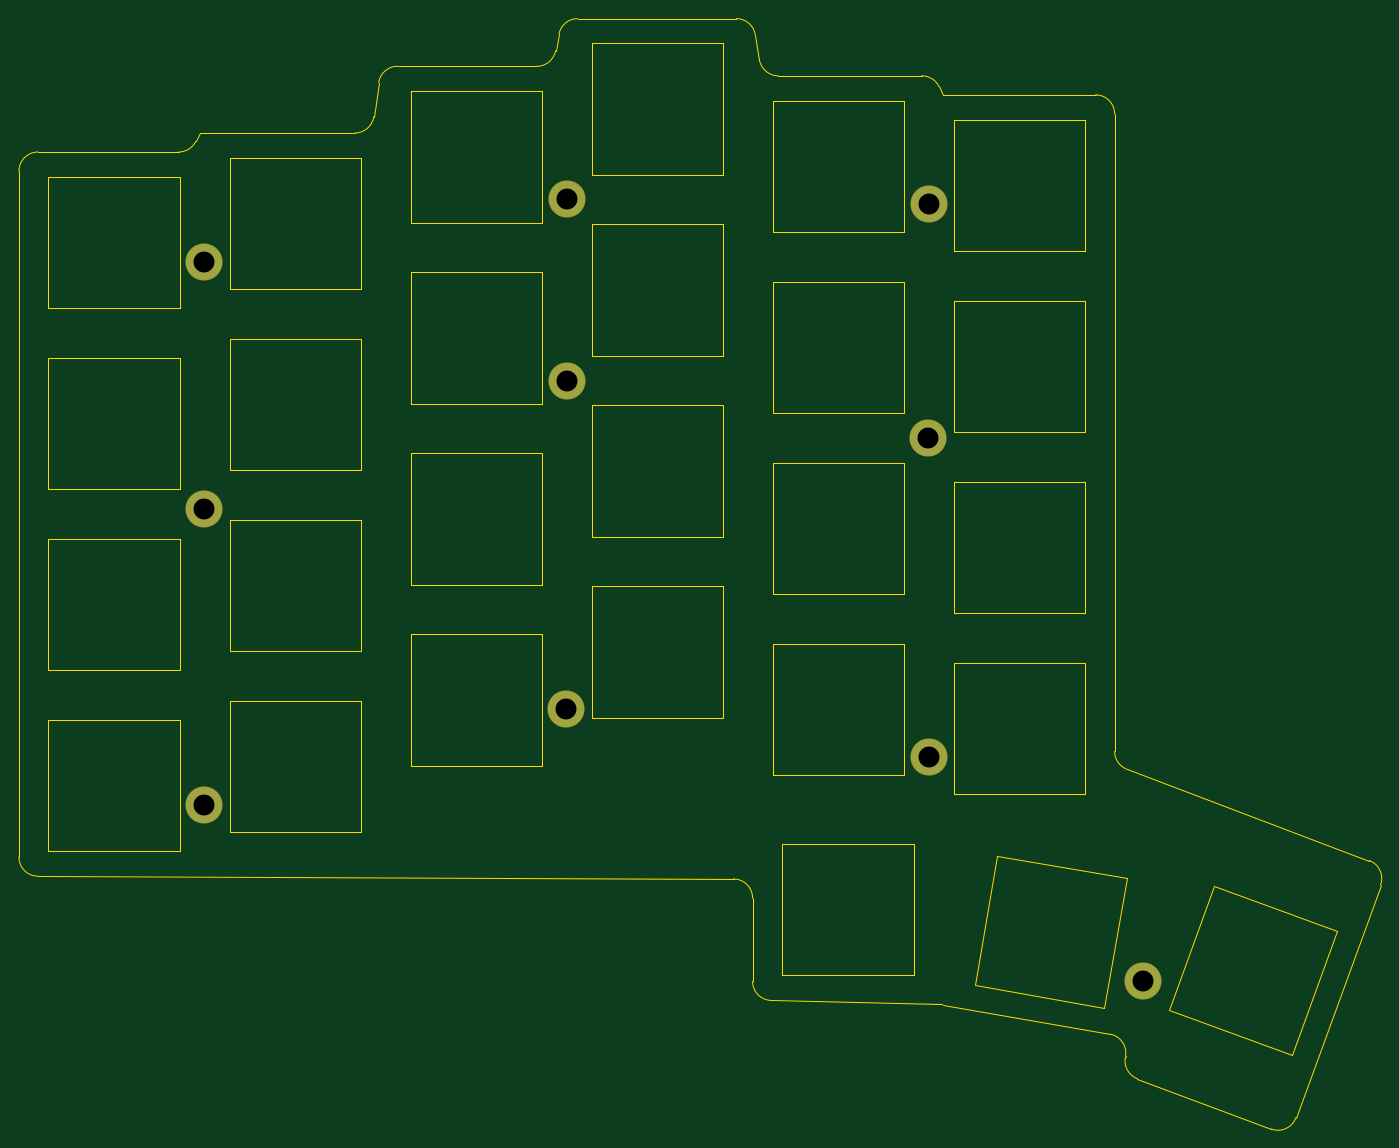
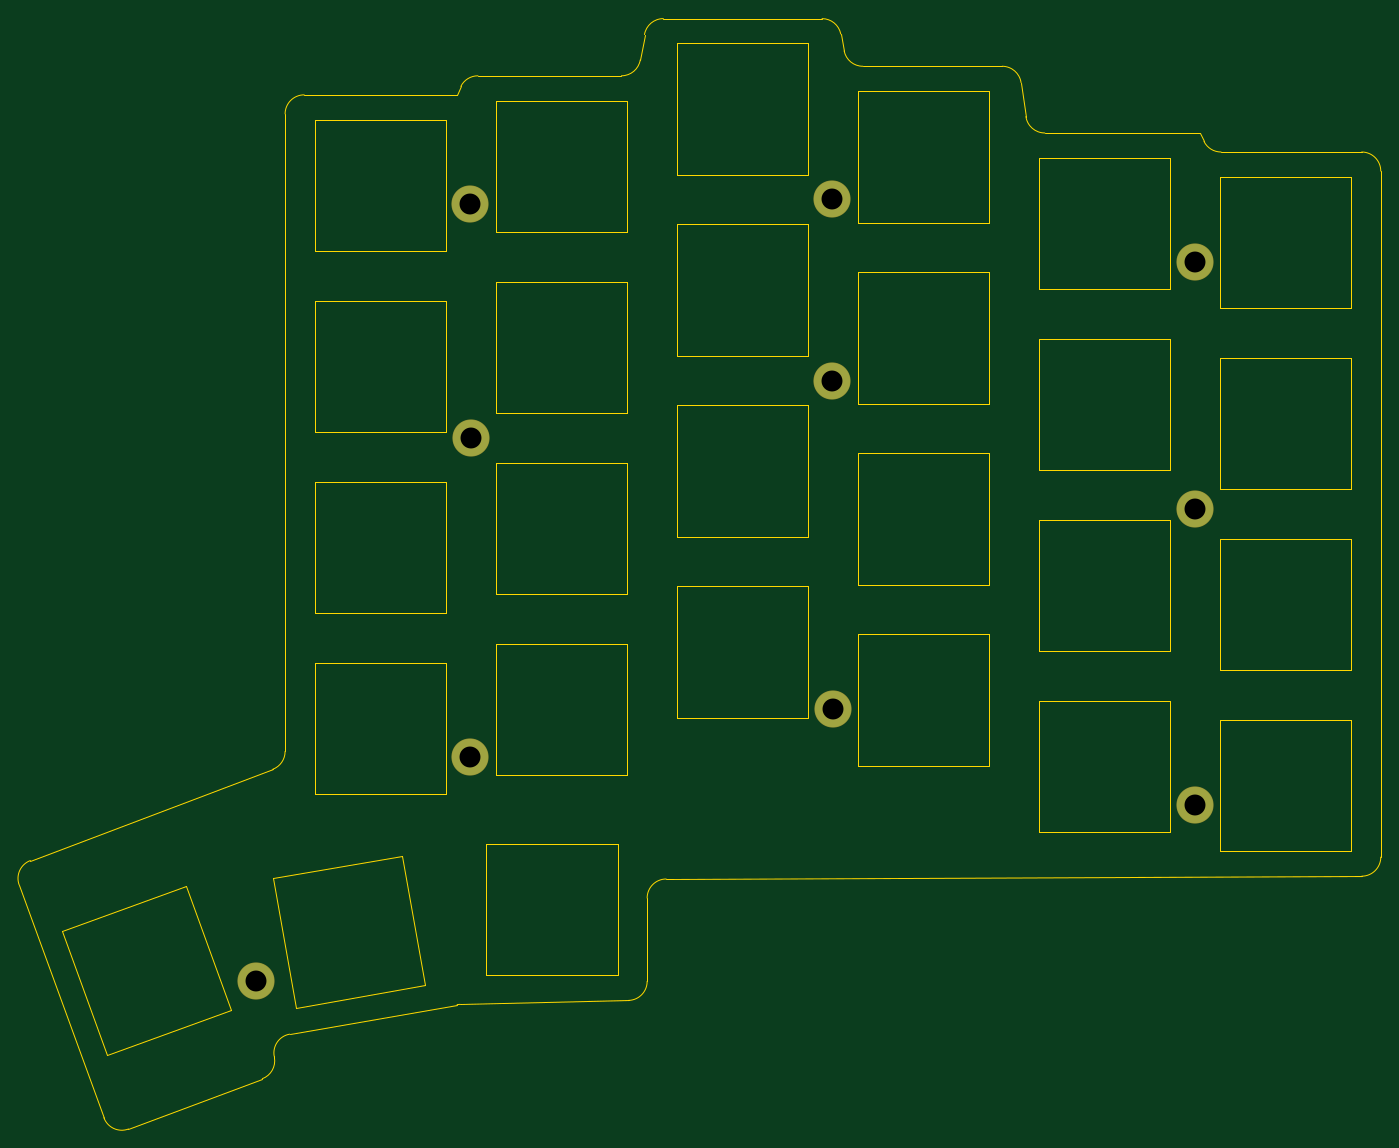
Circuit board: 11 layer files. Board 142.9 x 116.5 mm.
- bottom_copper: switchplate-B_Cu.gbr (1094 bytes)
- bottom_mask: switchplate-B_Mask.gbr (957 bytes)
- paste: switchplate-B_Paste.gbr (500 bytes)
- bottom_silk: switchplate-B_Silkscreen.gbr (501 bytes)
- outline: switchplate-Edge_Cuts.gbr (8650 bytes)
- top_copper: switchplate-F_Cu.gbr (1094 bytes)
- top_mask: switchplate-F_Mask.gbr (957 bytes)
- paste: switchplate-F_Paste.gbr (500 bytes)
- top_silk: switchplate-F_Silkscreen.gbr (501 bytes)
- drill: switchplate-NPTH.drl (309 bytes)
- drill: switchplate-PTH.drl (526 bytes)

=== bottom_copper: switchplate-B_Cu.gbr ===
%TF.GenerationSoftware,KiCad,Pcbnew,8.0.5-8.0.5-0~ubuntu20.04.1*%
%TF.CreationDate,2024-10-07T16:44:29+02:00*%
%TF.ProjectId,switchplate,73776974-6368-4706-9c61-74652e6b6963,v1.0.0*%
%TF.SameCoordinates,Original*%
%TF.FileFunction,Copper,L2,Bot*%
%TF.FilePolarity,Positive*%
%FSLAX46Y46*%
G04 Gerber Fmt 4.6, Leading zero omitted, Abs format (unit mm)*
G04 Created by KiCad (PCBNEW 8.0.5-8.0.5-0~ubuntu20.04.1) date 2024-10-07 16:44:29*
%MOMM*%
%LPD*%
G01*
G04 APERTURE LIST*
%TA.AperFunction,ComponentPad*%
%ADD10C,3.800000*%
%TD*%
G04 APERTURE END LIST*
D10*
%TO.P,H1,*%
%TO.N,*%
X185550000Y-89000000D03*
%TD*%
%TO.P,H2,*%
%TO.N,*%
X109450000Y-95000000D03*
%TD*%
%TO.P,H3,*%
%TO.N,*%
X109450000Y-152000000D03*
%TD*%
%TO.P,H4,*%
%TO.N,*%
X185550000Y-147000000D03*
%TD*%
%TO.P,H5,*%
%TO.N,*%
X147550000Y-107550000D03*
%TD*%
%TO.P,H6,*%
%TO.N,*%
X147450000Y-142000000D03*
%TD*%
%TO.P,H7,*%
%TO.N,*%
X208012759Y-170538758D03*
%TD*%
%TO.P,H8,*%
%TO.N,*%
X109450000Y-120920000D03*
%TD*%
%TO.P,H9,*%
%TO.N,*%
X147550000Y-88450000D03*
%TD*%
%TO.P,H10,*%
%TO.N,*%
X185450000Y-113550000D03*
%TD*%
M02*

=== bottom_mask: switchplate-B_Mask.gbr ===
%TF.GenerationSoftware,KiCad,Pcbnew,8.0.5-8.0.5-0~ubuntu20.04.1*%
%TF.CreationDate,2024-10-07T16:44:29+02:00*%
%TF.ProjectId,switchplate,73776974-6368-4706-9c61-74652e6b6963,v1.0.0*%
%TF.SameCoordinates,Original*%
%TF.FileFunction,Soldermask,Bot*%
%TF.FilePolarity,Negative*%
%FSLAX46Y46*%
G04 Gerber Fmt 4.6, Leading zero omitted, Abs format (unit mm)*
G04 Created by KiCad (PCBNEW 8.0.5-8.0.5-0~ubuntu20.04.1) date 2024-10-07 16:44:29*
%MOMM*%
%LPD*%
G01*
G04 APERTURE LIST*
%ADD10C,3.900000*%
G04 APERTURE END LIST*
D10*
%TO.C,H1*%
X185550000Y-89000000D03*
%TD*%
%TO.C,H2*%
X109450000Y-95000000D03*
%TD*%
%TO.C,H3*%
X109450000Y-152000000D03*
%TD*%
%TO.C,H4*%
X185550000Y-147000000D03*
%TD*%
%TO.C,H5*%
X147550000Y-107550000D03*
%TD*%
%TO.C,H6*%
X147450000Y-142000000D03*
%TD*%
%TO.C,H7*%
X208012759Y-170538758D03*
%TD*%
%TO.C,H8*%
X109450000Y-120920000D03*
%TD*%
%TO.C,H9*%
X147550000Y-88450000D03*
%TD*%
%TO.C,H10*%
X185450000Y-113550000D03*
%TD*%
M02*

=== paste: switchplate-B_Paste.gbr ===
%TF.GenerationSoftware,KiCad,Pcbnew,8.0.5-8.0.5-0~ubuntu20.04.1*%
%TF.CreationDate,2024-10-07T16:44:29+02:00*%
%TF.ProjectId,switchplate,73776974-6368-4706-9c61-74652e6b6963,v1.0.0*%
%TF.SameCoordinates,Original*%
%TF.FileFunction,Paste,Bot*%
%TF.FilePolarity,Positive*%
%FSLAX46Y46*%
G04 Gerber Fmt 4.6, Leading zero omitted, Abs format (unit mm)*
G04 Created by KiCad (PCBNEW 8.0.5-8.0.5-0~ubuntu20.04.1) date 2024-10-07 16:44:29*
%MOMM*%
%LPD*%
G01*
G04 APERTURE LIST*
G04 APERTURE END LIST*
M02*

=== bottom_silk: switchplate-B_Silkscreen.gbr ===
%TF.GenerationSoftware,KiCad,Pcbnew,8.0.5-8.0.5-0~ubuntu20.04.1*%
%TF.CreationDate,2024-10-07T16:44:29+02:00*%
%TF.ProjectId,switchplate,73776974-6368-4706-9c61-74652e6b6963,v1.0.0*%
%TF.SameCoordinates,Original*%
%TF.FileFunction,Legend,Bot*%
%TF.FilePolarity,Positive*%
%FSLAX46Y46*%
G04 Gerber Fmt 4.6, Leading zero omitted, Abs format (unit mm)*
G04 Created by KiCad (PCBNEW 8.0.5-8.0.5-0~ubuntu20.04.1) date 2024-10-07 16:44:29*
%MOMM*%
%LPD*%
G01*
G04 APERTURE LIST*
G04 APERTURE END LIST*
M02*

=== outline: switchplate-Edge_Cuts.gbr (8650 bytes, source omitted) ===
=== top_copper: switchplate-F_Cu.gbr ===
%TF.GenerationSoftware,KiCad,Pcbnew,8.0.5-8.0.5-0~ubuntu20.04.1*%
%TF.CreationDate,2024-10-07T16:44:29+02:00*%
%TF.ProjectId,switchplate,73776974-6368-4706-9c61-74652e6b6963,v1.0.0*%
%TF.SameCoordinates,Original*%
%TF.FileFunction,Copper,L1,Top*%
%TF.FilePolarity,Positive*%
%FSLAX46Y46*%
G04 Gerber Fmt 4.6, Leading zero omitted, Abs format (unit mm)*
G04 Created by KiCad (PCBNEW 8.0.5-8.0.5-0~ubuntu20.04.1) date 2024-10-07 16:44:29*
%MOMM*%
%LPD*%
G01*
G04 APERTURE LIST*
%TA.AperFunction,ComponentPad*%
%ADD10C,3.800000*%
%TD*%
G04 APERTURE END LIST*
D10*
%TO.P,H1,*%
%TO.N,*%
X185550000Y-89000000D03*
%TD*%
%TO.P,H2,*%
%TO.N,*%
X109450000Y-95000000D03*
%TD*%
%TO.P,H3,*%
%TO.N,*%
X109450000Y-152000000D03*
%TD*%
%TO.P,H4,*%
%TO.N,*%
X185550000Y-147000000D03*
%TD*%
%TO.P,H5,*%
%TO.N,*%
X147550000Y-107550000D03*
%TD*%
%TO.P,H6,*%
%TO.N,*%
X147450000Y-142000000D03*
%TD*%
%TO.P,H7,*%
%TO.N,*%
X208012759Y-170538758D03*
%TD*%
%TO.P,H8,*%
%TO.N,*%
X109450000Y-120920000D03*
%TD*%
%TO.P,H9,*%
%TO.N,*%
X147550000Y-88450000D03*
%TD*%
%TO.P,H10,*%
%TO.N,*%
X185450000Y-113550000D03*
%TD*%
M02*

=== top_mask: switchplate-F_Mask.gbr ===
%TF.GenerationSoftware,KiCad,Pcbnew,8.0.5-8.0.5-0~ubuntu20.04.1*%
%TF.CreationDate,2024-10-07T16:44:29+02:00*%
%TF.ProjectId,switchplate,73776974-6368-4706-9c61-74652e6b6963,v1.0.0*%
%TF.SameCoordinates,Original*%
%TF.FileFunction,Soldermask,Top*%
%TF.FilePolarity,Negative*%
%FSLAX46Y46*%
G04 Gerber Fmt 4.6, Leading zero omitted, Abs format (unit mm)*
G04 Created by KiCad (PCBNEW 8.0.5-8.0.5-0~ubuntu20.04.1) date 2024-10-07 16:44:29*
%MOMM*%
%LPD*%
G01*
G04 APERTURE LIST*
%ADD10C,3.900000*%
G04 APERTURE END LIST*
D10*
%TO.C,H1*%
X185550000Y-89000000D03*
%TD*%
%TO.C,H2*%
X109450000Y-95000000D03*
%TD*%
%TO.C,H3*%
X109450000Y-152000000D03*
%TD*%
%TO.C,H4*%
X185550000Y-147000000D03*
%TD*%
%TO.C,H5*%
X147550000Y-107550000D03*
%TD*%
%TO.C,H6*%
X147450000Y-142000000D03*
%TD*%
%TO.C,H7*%
X208012759Y-170538758D03*
%TD*%
%TO.C,H8*%
X109450000Y-120920000D03*
%TD*%
%TO.C,H9*%
X147550000Y-88450000D03*
%TD*%
%TO.C,H10*%
X185450000Y-113550000D03*
%TD*%
M02*

=== paste: switchplate-F_Paste.gbr ===
%TF.GenerationSoftware,KiCad,Pcbnew,8.0.5-8.0.5-0~ubuntu20.04.1*%
%TF.CreationDate,2024-10-07T16:44:29+02:00*%
%TF.ProjectId,switchplate,73776974-6368-4706-9c61-74652e6b6963,v1.0.0*%
%TF.SameCoordinates,Original*%
%TF.FileFunction,Paste,Top*%
%TF.FilePolarity,Positive*%
%FSLAX46Y46*%
G04 Gerber Fmt 4.6, Leading zero omitted, Abs format (unit mm)*
G04 Created by KiCad (PCBNEW 8.0.5-8.0.5-0~ubuntu20.04.1) date 2024-10-07 16:44:29*
%MOMM*%
%LPD*%
G01*
G04 APERTURE LIST*
G04 APERTURE END LIST*
M02*

=== top_silk: switchplate-F_Silkscreen.gbr ===
%TF.GenerationSoftware,KiCad,Pcbnew,8.0.5-8.0.5-0~ubuntu20.04.1*%
%TF.CreationDate,2024-10-07T16:44:29+02:00*%
%TF.ProjectId,switchplate,73776974-6368-4706-9c61-74652e6b6963,v1.0.0*%
%TF.SameCoordinates,Original*%
%TF.FileFunction,Legend,Top*%
%TF.FilePolarity,Positive*%
%FSLAX46Y46*%
G04 Gerber Fmt 4.6, Leading zero omitted, Abs format (unit mm)*
G04 Created by KiCad (PCBNEW 8.0.5-8.0.5-0~ubuntu20.04.1) date 2024-10-07 16:44:29*
%MOMM*%
%LPD*%
G01*
G04 APERTURE LIST*
G04 APERTURE END LIST*
M02*

=== drill: switchplate-NPTH.drl ===
M48
; DRILL file {KiCad 8.0.5-8.0.5-0~ubuntu20.04.1} date 2024-10-07T16:44:34+0200
; FORMAT={-:-/ absolute / inch / decimal}
; #@! TF.CreationDate,2024-10-07T16:44:34+02:00
; #@! TF.GenerationSoftware,Kicad,Pcbnew,8.0.5-8.0.5-0~ubuntu20.04.1
; #@! TF.FileFunction,NonPlated,1,2,NPTH
FMAT,2
INCH
%
G90
G05
M30

=== drill: switchplate-PTH.drl ===
M48
; DRILL file {KiCad 8.0.5-8.0.5-0~ubuntu20.04.1} date 2024-10-07T16:44:34+0200
; FORMAT={-:-/ absolute / inch / decimal}
; #@! TF.CreationDate,2024-10-07T16:44:34+02:00
; #@! TF.GenerationSoftware,Kicad,Pcbnew,8.0.5-8.0.5-0~ubuntu20.04.1
; #@! TF.FileFunction,Plated,1,2,PTH
FMAT,2
INCH
; #@! TA.AperFunction,Plated,PTH,ComponentDrill
T1C0.0866
%
G90
G05
T1
X4.3091Y-3.7402
X4.3091Y-4.7606
X4.3091Y-5.9843
X5.8051Y-5.5906
X5.8091Y-3.4823
X5.8091Y-4.2343
X7.3012Y-4.4705
X7.3051Y-3.5039
X7.3051Y-5.7874
X8.1895Y-6.7141
M30

